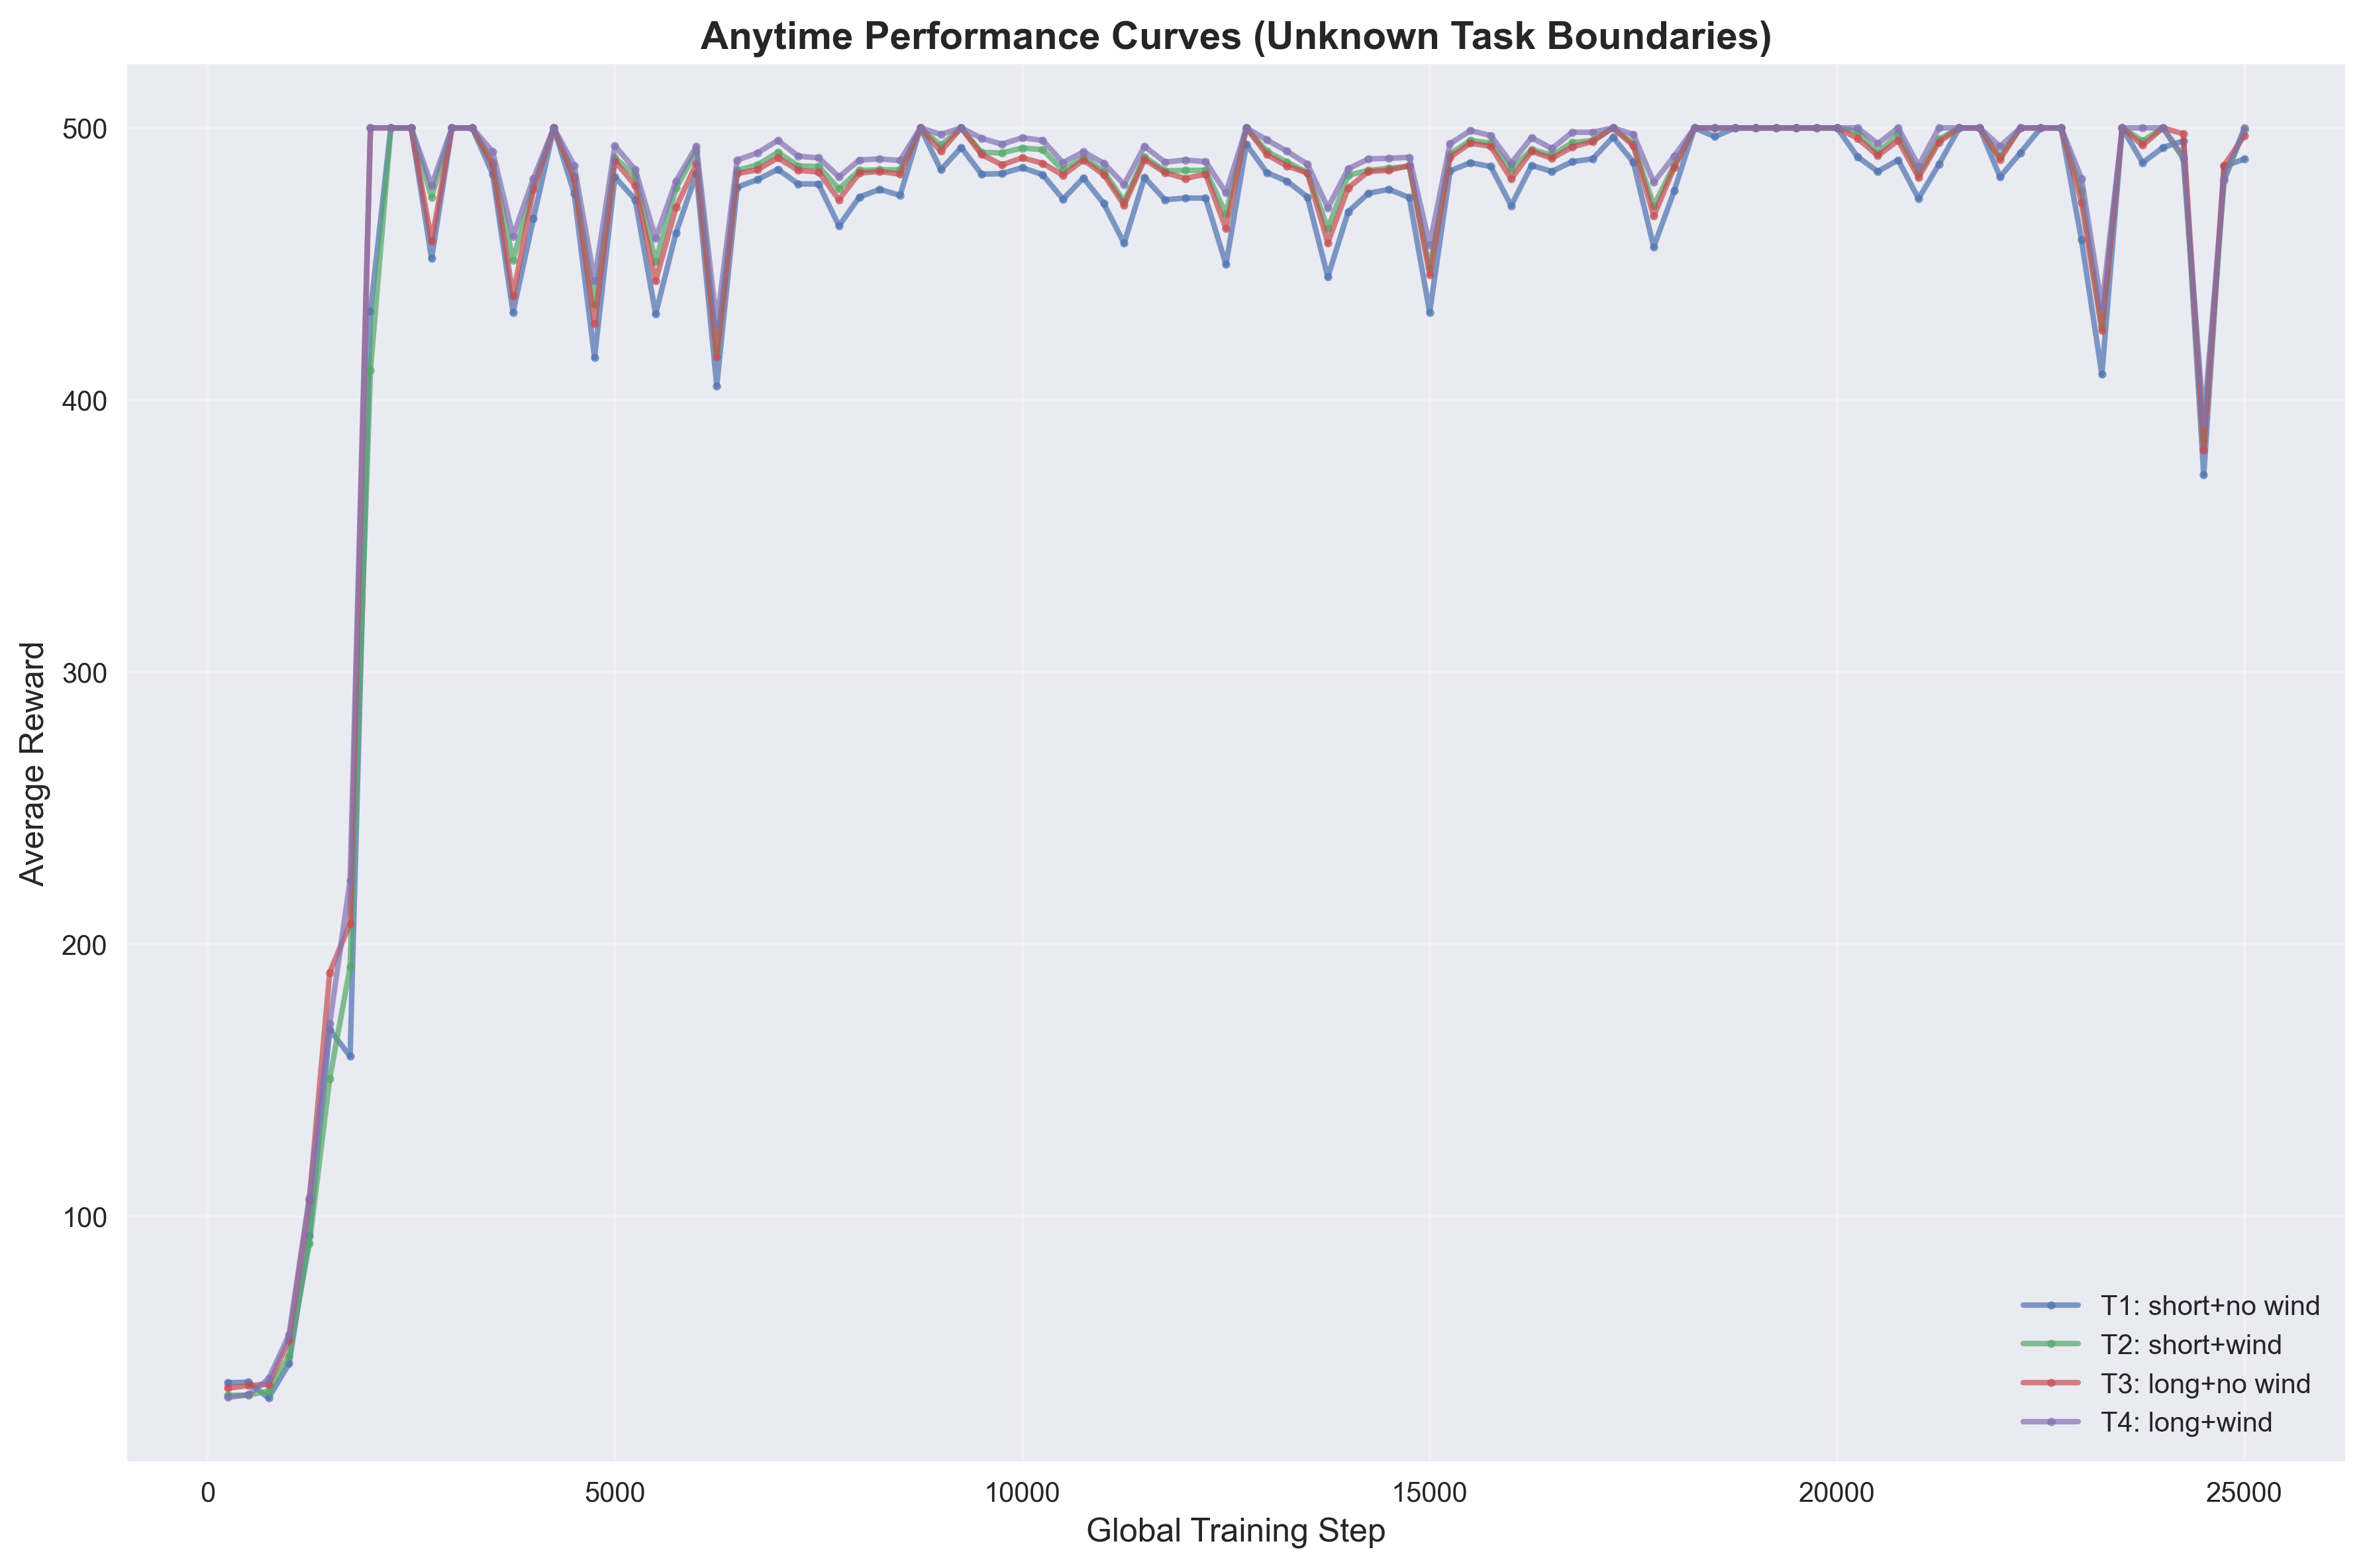

The data file committed next to this chart (first rows):
task_id, task_name, global_step, average_reward
1, T1: short+no wind, 250, 38.8
1, T1: short+no wind, 500, 39.0
1, T1: short+no wind, 750, 33.2
1, T1: short+no wind, 1000, 45.8
1, T1: short+no wind, 1250, 92.8
1, T1: short+no wind, 1500, 168.6
1, T1: short+no wind, 1750, 158.8
1, T1: short+no wind, 2000, 432.6
1, T1: short+no wind, 2250, 500.0
1, T1: short+no wind, 2500, 500.0
1, T1: short+no wind, 2750, 452.0
1, T1: short+no wind, 3000, 500.0
1, T1: short+no wind, 3250, 500.0
1, T1: short+no wind, 3500, 483.0
1, T1: short+no wind, 3750, 432.2
1, T1: short+no wind, 4000, 466.6
1, T1: short+no wind, 4250, 500.0
1, T1: short+no wind, 4500, 476.0
1, T1: short+no wind, 4750, 415.6
1, T1: short+no wind, 5000, 482.0
1, T1: short+no wind, 5250, 473.6
1, T1: short+no wind, 5500, 431.6
1, T1: short+no wind, 5750, 461.4
1, T1: short+no wind, 6000, 483.2
1, T1: short+no wind, 6250, 405.2
1, T1: short+no wind, 6500, 478.2
1, T1: short+no wind, 6750, 481.0
1, T1: short+no wind, 7000, 484.8
1, T1: short+no wind, 7250, 479.4
1, T1: short+no wind, 7500, 479.4
1, T1: short+no wind, 7750, 464.0
1, T1: short+no wind, 8000, 474.6
1, T1: short+no wind, 8250, 477.4
1, T1: short+no wind, 8500, 475.2
1, T1: short+no wind, 8750, 500.0
1, T1: short+no wind, 9000, 484.6
1, T1: short+no wind, 9250, 492.8
1, T1: short+no wind, 9500, 483.0
1, T1: short+no wind, 9750, 483.2
1, T1: short+no wind, 10000, 485.4
1, T1: short+no wind, 10250, 482.8
1, T1: short+no wind, 10500, 473.8
1, T1: short+no wind, 10750, 481.6
1, T1: short+no wind, 11000, 472.2
1, T1: short+no wind, 11250, 457.6
1, T1: short+no wind, 11500, 481.8
1, T1: short+no wind, 11750, 473.6
1, T1: short+no wind, 12000, 474.2
1, T1: short+no wind, 12250, 474.2
1, T1: short+no wind, 12500, 449.8
1, T1: short+no wind, 12750, 494.0
1, T1: short+no wind, 13000, 483.6
1, T1: short+no wind, 13250, 480.4
1, T1: short+no wind, 13500, 474.6
1, T1: short+no wind, 13750, 445.2
1, T1: short+no wind, 14000, 469.2
1, T1: short+no wind, 14250, 476.0
1, T1: short+no wind, 14500, 477.4
1, T1: short+no wind, 14750, 474.4
1, T1: short+no wind, 15000, 432.2
... 340 more rows
